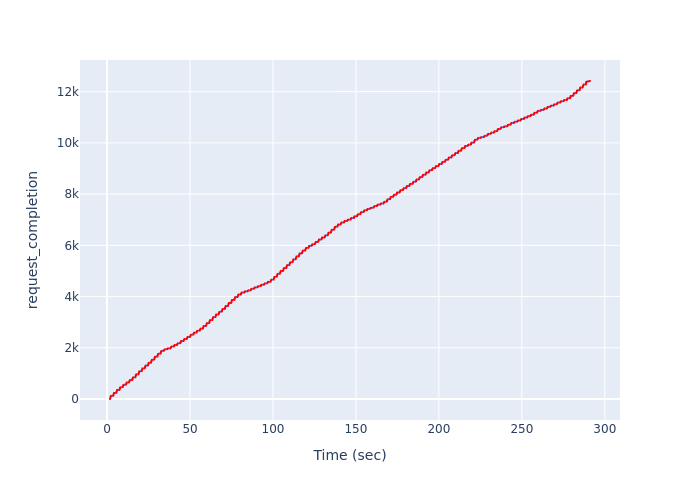

The data file committed next to this chart (first rows):
, Time (sec), request_completion
0, 1.781, 1
1, 1.802, 2
2, 1.802, 3
3, 1.802, 4
4, 1.826, 5
5, 1.826, 6
6, 1.826, 7
7, 1.846, 8
8, 1.846, 9
9, 1.846, 10
10, 1.846, 11
11, 1.868, 12
12, 1.868, 13
13, 1.888, 14
14, 1.888, 15
15, 1.888, 16
16, 1.888, 17
17, 1.888, 18
18, 1.888, 19
19, 1.911, 20
20, 1.911, 21
21, 1.911, 22
22, 1.911, 23
23, 1.911, 24
24, 1.911, 25
25, 1.943, 26
26, 1.943, 27
27, 1.943, 28
28, 1.943, 29
29, 1.943, 30
30, 1.943, 31
31, 1.966, 32
32, 1.966, 33
33, 1.966, 34
34, 1.966, 35
35, 1.966, 36
36, 1.966, 37
37, 1.966, 38
38, 1.966, 39
39, 1.966, 40
40, 1.966, 41
41, 1.996, 42
42, 1.996, 43
43, 1.996, 44
44, 1.996, 45
45, 1.996, 46
46, 1.996, 47
47, 1.996, 48
48, 1.996, 49
49, 1.996, 50
50, 1.996, 51
51, 1.996, 52
52, 2.025, 53
53, 2.025, 54
54, 2.025, 55
55, 2.025, 56
56, 2.025, 57
57, 2.049, 58
58, 2.049, 59
59, 2.049, 60
... 12,357 more rows
